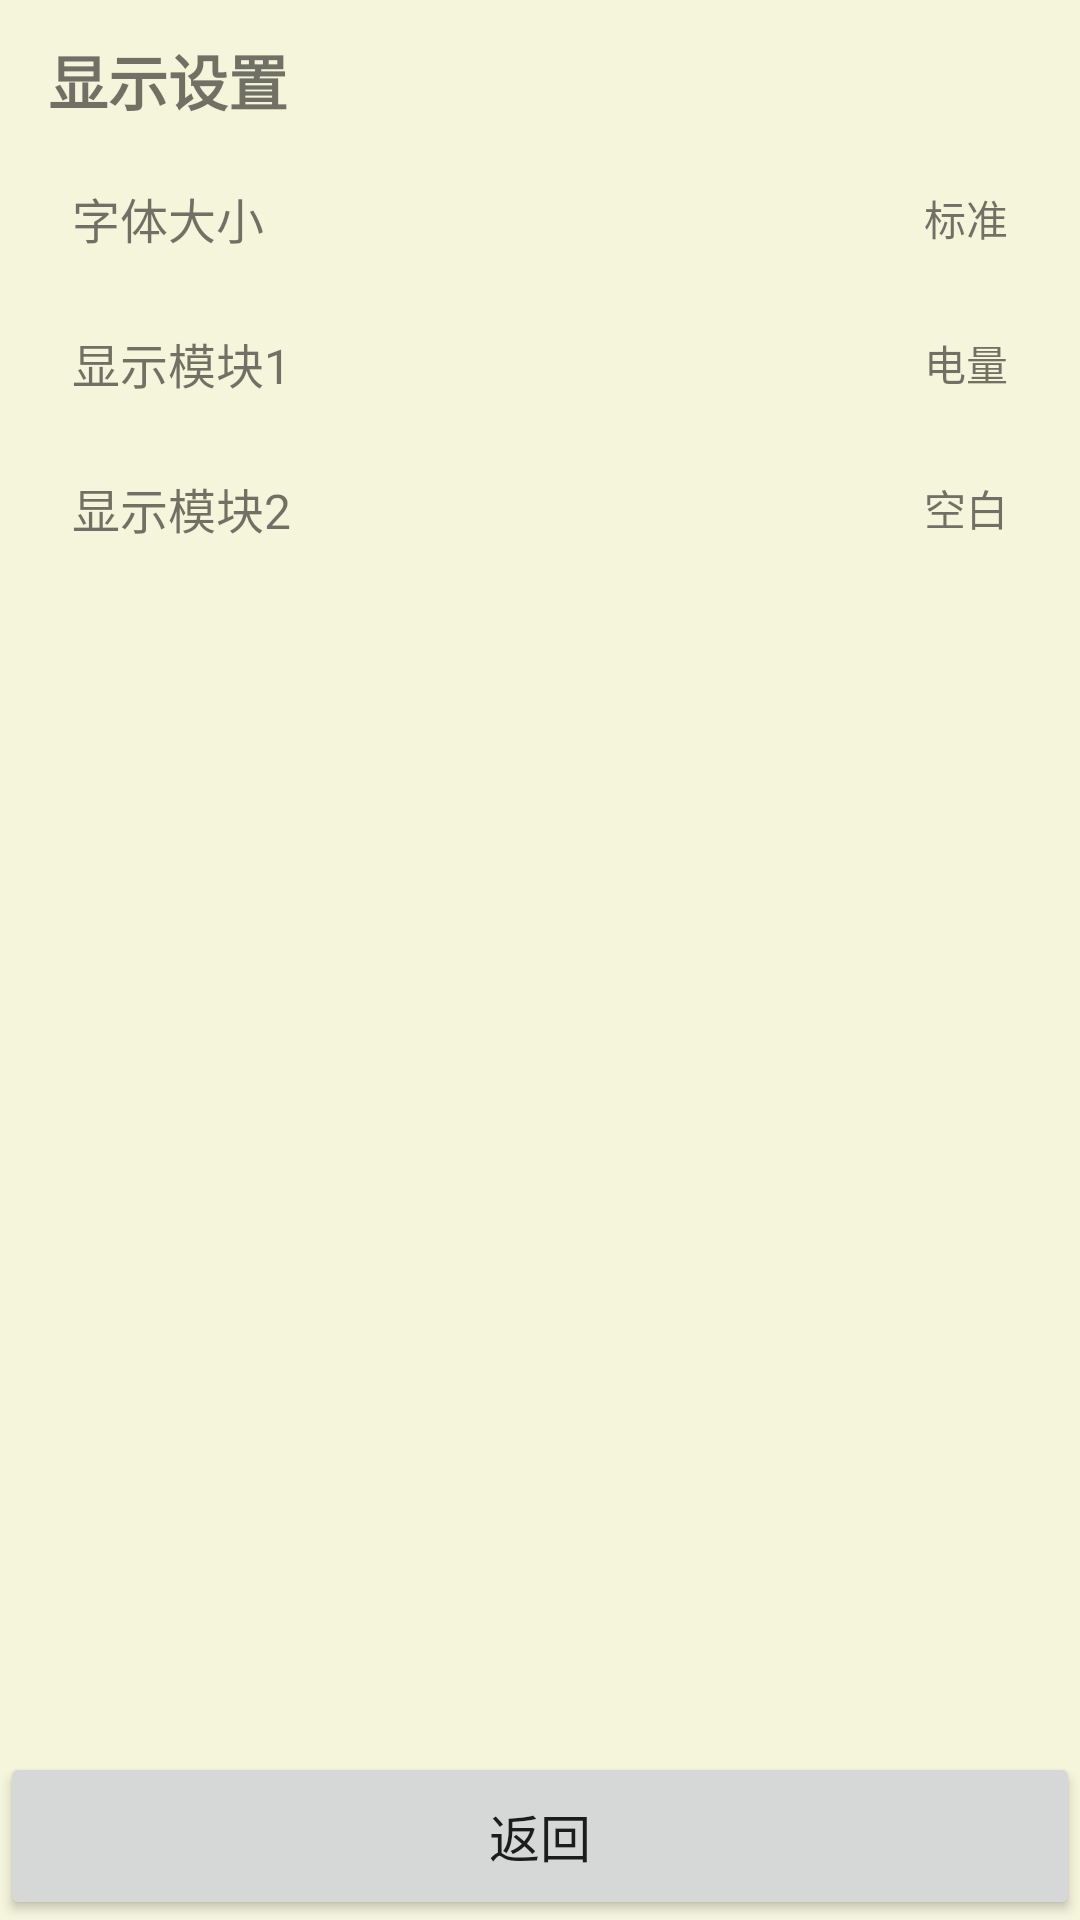

Produce the Android XML layout that renders to this screen, including the resource entries it uses.
<!-- AndroidManifest.xml: application theme Theme.FeaturePhone -->
<!-- res/layout/activity_display_settings.xml -->
<?xml version="1.0" encoding="utf-8"?>
<LinearLayout xmlns:android="http://schemas.android.com/apk/res/android"
    android:layout_width="match_parent"
    android:layout_height="match_parent"
    android:orientation="vertical">

    <ScrollView
        android:id="@+id/screenArea"
        android:layout_width="match_parent"
        android:layout_height="0dp"
        android:layout_weight="1"
        android:paddingHorizontal="16dp"
        android:paddingVertical="12dp">

        <LinearLayout
            android:layout_width="match_parent"
            android:layout_height="wrap_content"
            android:orientation="vertical">

            <TextView
                android:id="@+id/tvTitle"
                android:layout_width="match_parent"
                android:layout_height="wrap_content"
                android:text="@string/display_title"
                android:textSize="20sp"
                android:textStyle="bold"
                android:includeFontPadding="false"
                android:layout_marginBottom="8dp" />

            
            <LinearLayout
                android:id="@+id/itemFontSize"
                android:layout_width="match_parent"
                android:layout_height="wrap_content"
                android:orientation="horizontal"
                android:paddingVertical="12dp"
                android:paddingHorizontal="8dp"
                android:gravity="center_vertical">
                <TextView
                    android:layout_width="0dp"
                    android:layout_height="wrap_content"
                    android:layout_weight="1"
                    android:text="@string/font_size"
                    android:textSize="16sp" />
                <TextView
                    android:id="@+id/tvFontSizeStatus"
                    android:layout_width="wrap_content"
                    android:layout_height="wrap_content"
                    android:text="@string/font_standard"
                    android:textSize="14sp" />
            </LinearLayout>

            <View android:layout_width="match_parent" android:layout_height="1dp" />

            
            <LinearLayout
                android:id="@+id/itemModule1"
                android:layout_width="match_parent"
                android:layout_height="wrap_content"
                android:orientation="horizontal"
                android:paddingVertical="12dp"
                android:paddingHorizontal="8dp"
                android:gravity="center_vertical">
                <TextView
                    android:layout_width="0dp"
                    android:layout_height="wrap_content"
                    android:layout_weight="1"
                    android:text="@string/display_module1"
                    android:textSize="16sp" />
                <TextView
                    android:id="@+id/tvModule1Status"
                    android:layout_width="wrap_content"
                    android:layout_height="wrap_content"
                    android:text="@string/module_battery"
                    android:textSize="14sp" />
            </LinearLayout>

            <View android:layout_width="match_parent" android:layout_height="1dp" />

            
            <LinearLayout
                android:id="@+id/itemModule2"
                android:layout_width="match_parent"
                android:layout_height="wrap_content"
                android:orientation="horizontal"
                android:paddingVertical="12dp"
                android:paddingHorizontal="8dp"
                android:gravity="center_vertical">
                <TextView
                    android:layout_width="0dp"
                    android:layout_height="wrap_content"
                    android:layout_weight="1"
                    android:text="@string/display_module2"
                    android:textSize="16sp" />
                <TextView
                    android:id="@+id/tvModule2Status"
                    android:layout_width="wrap_content"
                    android:layout_height="wrap_content"
                    android:text="@string/module_blank"
                    android:textSize="14sp" />
            </LinearLayout>
        </LinearLayout>
    </ScrollView>

    <LinearLayout
        android:id="@+id/keysArea"
        android:layout_width="match_parent"
        android:layout_height="wrap_content"
        android:orientation="horizontal">

        <Button
            android:id="@+id/btnBack"
            android:layout_width="match_parent"
            android:layout_height="56dp"
            android:layout_margin="0dp"
            android:minHeight="0dp"
            android:minWidth="0dp"
            android:text="@string/back"
            android:textSize="17sp" />
    </LinearLayout>
</LinearLayout>
<!-- resources referenced by this layout -->
<resources>
  <string name="back">返回</string>
  <string name="display_module1">显示模块1</string>
  <string name="display_module2">显示模块2</string>
  <string name="display_title">显示设置</string>
  <string name="font_size">字体大小</string>
  <string name="font_standard">标准</string>
  <string name="module_battery">电量</string>
  <string name="module_blank">空白</string>
  <style name="Theme.FeaturePhone" parent="Theme.MaterialComponents.Light.NoActionBar">
          <item name="android:statusBarColor">#000000</item>
          <item name="android:navigationBarColor">#000000</item>
          <item name="android:windowBackground">#F5F5DC</item>
          <item name="android:windowAnimationStyle">@style/ActivityTransition</item>
      </style>
  <style name="ActivityTransition" parent="@android:style/Animation.Activity">
          <item name="android:activityOpenEnterAnimation">@anim/fade_in</item>
          <item name="android:activityOpenExitAnimation">@anim/fade_out</item>
          <item name="android:activityCloseEnterAnimation">@anim/fade_in</item>
          <item name="android:activityCloseExitAnimation">@anim/fade_out</item>
      </style>
</resources>
